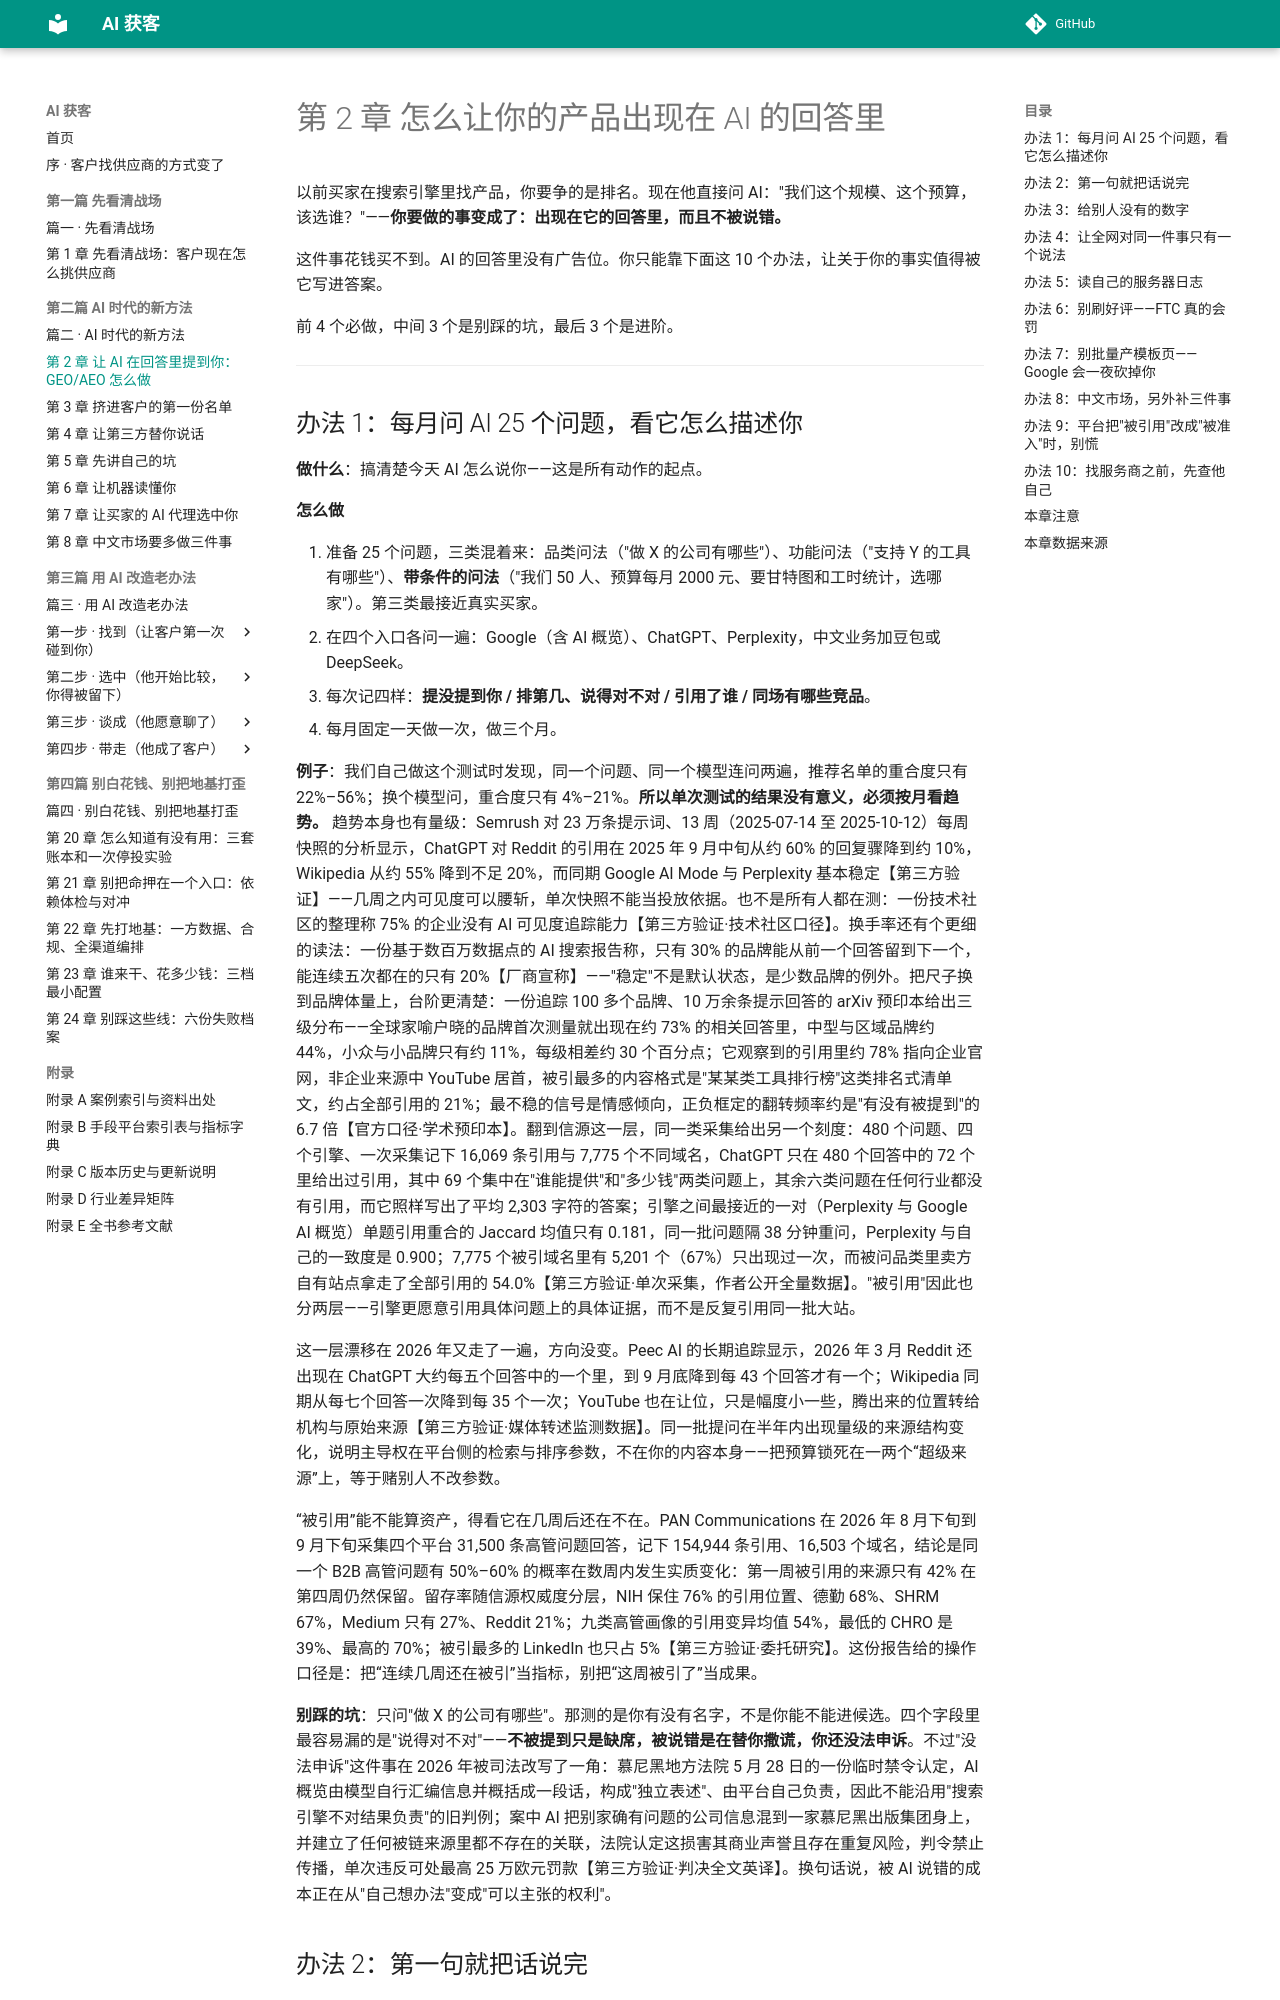

repository: Jweokk/ai-customer-acquisition-book · page: 02-第2章-让AI在回答里提到你/index.html · generator: mkdocs

# 第 2 章 怎么让你的产品出现在 AI 的回答里

以前买家在搜索引擎里找产品，你要争的是排名。现在他直接问 AI："我们这个规模、这个预算，该选谁？"——**你要做的事变成了：出现在它的回答里，而且不被说错。**

这件事花钱买不到。AI 的回答里没有广告位。你只能靠下面这 10 个办法，让关于你的事实值得被它写进答案。

前 4 个必做，中间 3 个是别踩的坑，最后 3 个是进阶。

---

## 办法 1：每月问 AI 25 个问题，看它怎么描述你

**做什么**：搞清楚今天 AI 怎么说你——这是所有动作的起点。

**怎么做**

1. 准备 25 个问题，三类混着来：品类问法（"做 X 的公司有哪些"）、功能问法（"支持 Y 的工具有哪些"）、**带条件的问法**（"我们 50 人、预算每月 2000 元、要甘特图和工时统计，选哪家"）。第三类最接近真实买家。
2. 在四个入口各问一遍：Google（含 AI 概览）、ChatGPT、Perplexity，中文业务加豆包或 DeepSeek。
3. 每次记四样：**提没提到你 / 排第几、说得对不对 / 引用了谁 / 同场有哪些竞品**。
4. 每月固定一天做一次，做三个月。

**例子**：我们自己做这个测试时发现，同一个问题、同一个模型连问两遍，推荐名单的重合度只有 22%–56%；换个模型问，重合度只有 4%–21%。**所以单次测试的结果没有意义，必须按月看趋势。** 趋势本身也有量级：Semrush 对 23 万条提示词、13 周（2025-07-14 至 2025-10-12）每周快照的分析显示，ChatGPT 对 Reddit 的引用在 2025 年 9 月中旬从约 60% 的回复骤降到约 10%，Wikipedia 从约 55% 降到不足 20%，而同期 Google AI Mode 与 Perplexity 基本稳定【第三方验证】——几周之内可见度可以腰斩，单次快照不能当投放依据。也不是所有人都在测：一份技术社区的整理称 75% 的企业没有 AI 可见度追踪能力【第三方验证·技术社区口径】。换手率还有个更细的读法：一份基于数百万数据点的 AI 搜索报告称，只有 30% 的品牌能从前一个回答留到下一个，能连续五次都在的只有 20%【厂商宣称】——"稳定"不是默认状态，是少数品牌的例外。把尺子换到品牌体量上，台阶更清楚：一份追踪 100 多个品牌、10 万余条提示回答的 arXiv 预印本给出三级分布——全球家喻户晓的品牌首次测量就出现在约 73% 的相关回答里，中型与区域品牌约 44%，小众与小品牌只有约 11%，每级相差约 30 个百分点；它观察到的引用里约 78% 指向企业官网，非企业来源中 YouTube 居首，被引最多的内容格式是"某某类工具排行榜"这类排名式清单文，约占全部引用的 21%；最不稳的信号是情感倾向，正负框定的翻转频率约是"有没有被提到"的 6.7 倍【官方口径·学术预印本】。翻到信源这一层，同一类采集给出另一个刻度：480 个问题、四个引擎、一次采集记下 16,069 条引用与 7,775 个不同域名，ChatGPT 只在 480 个回答中的 72 个里给出过引用，其中 69 个集中在"谁能提供"和"多少钱"两类问题上，其余六类问题在任何行业都没有引用，而它照样写出了平均 2,303 字符的答案；引擎之间最接近的一对（Perplexity 与 Google AI 概览）单题引用重合的 Jaccard 均值只有 0.181，同一批问题隔 38 分钟重问，Perplexity 与自己的一致度是 0.900；7,775 个被引域名里有 5,201 个（67%）只出现过一次，而被问品类里卖方自有站点拿走了全部引用的 54.0%【第三方验证·单次采集，作者公开全量数据】。"被引用"因此也分两层——引擎更愿意引用具体问题上的具体证据，而不是反复引用同一批大站。

这一层漂移在 2026 年又走了一遍，方向没变。Peec AI 的长期追踪显示，2026 年 3 月 Reddit 还出现在 ChatGPT 大约每五个回答中的一个里，到 9 月底降到每 43 个回答才有一个；Wikipedia 同期从每七个回答一次降到每 35 个一次；YouTube 也在让位，只是幅度小一些，腾出来的位置转给机构与原始来源【第三方验证·媒体转述监测数据】。同一批提问在半年内出现量级的来源结构变化，说明主导权在平台侧的检索与排序参数，不在你的内容本身——把预算锁死在一两个“超级来源”上，等于赌别人不改参数。

“被引用”能不能算资产，得看它在几周后还在不在。PAN Communications 在 2026 年 8 月下旬到 9 月下旬采集四个平台 31,500 条高管问题回答，记下 154,944 条引用、16,503 个域名，结论是同一个 B2B 高管问题有 50%–60% 的概率在数周内发生实质变化：第一周被引用的来源只有 42% 在第四周仍然保留。留存率随信源权威度分层，NIH 保住 76% 的引用位置、德勤 68%、SHRM 67%，Medium 只有 27%、Reddit 21%；九类高管画像的引用变异均值 54%，最低的 CHRO 是 39%、最高的 70%；被引最多的 LinkedIn 也只占 5%【第三方验证·委托研究】。这份报告给的操作口径是：把“连续几周还在被引”当指标，别把“这周被引了”当成果。

**别踩的坑**：只问"做 X 的公司有哪些"。那测的是你有没有名字，不是你能不能进候选。四个字段里最容易漏的是"说得对不对"——**不被提到只是缺席，被说错是在替你撒谎，你还没法申诉**。不过"没法申诉"这件事在 2026 年被司法改写了一角：慕尼黑地方法院 5 月 28 日的一份临时禁令认定，AI 概览由模型自行汇编信息并概括成一段话，构成"独立表述"、由平台自己负责，因此不能沿用"搜索引擎不对结果负责"的旧判例；案中 AI 把别家确有问题的公司信息混到一家慕尼黑出版集团身上，并建立了任何被链来源里都不存在的关联，法院认定这损害其商业声誉且存在重复风险，判令禁止传播，单次违反可处最高 25 万欧元罚款【第三方验证·判决全文英译】。换句话说，被 AI 说错的成本正在从"自己想办法"变成"可以主张的权利"。
